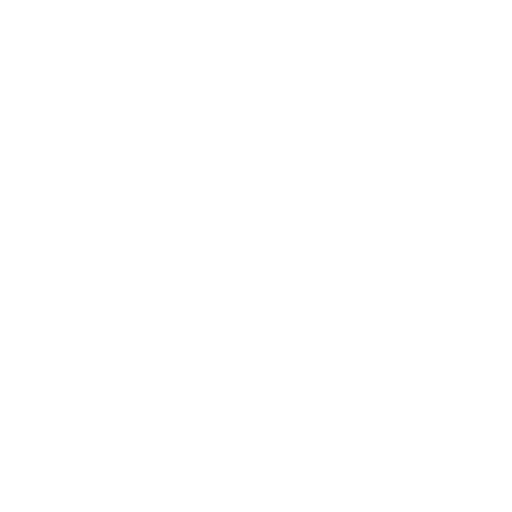
t = 0.00 s
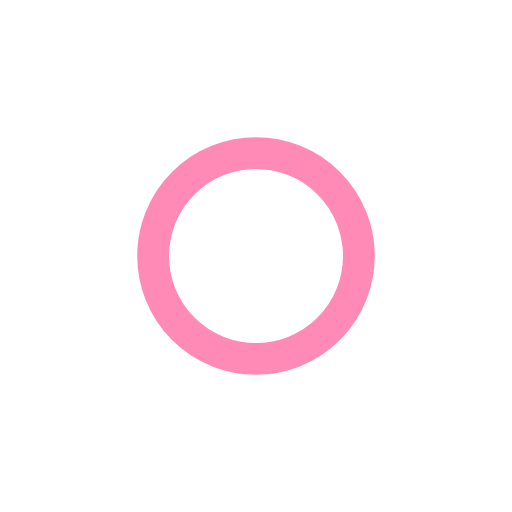
t = 0.93 s
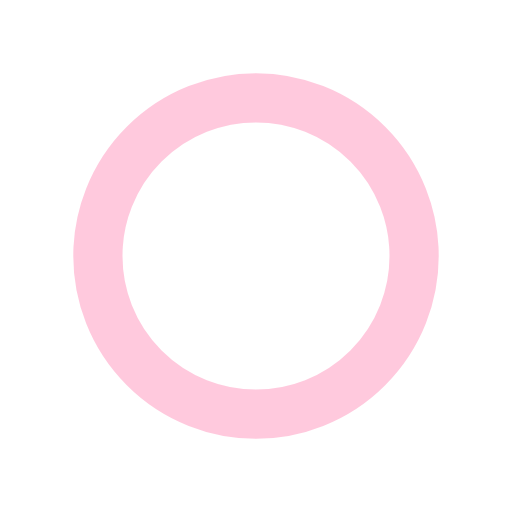
t = 1.85 s
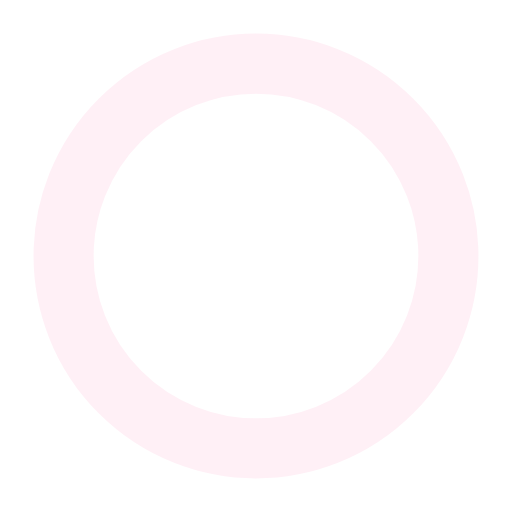
t = 2.78 s

The animated SVG that drew these frames (rendered in a browser with its animation timeline set to each time). Animation: 3 SMIL elements (animate=3); one cycle of 3.70 s, repeats indefinitely.

﻿<svg xmlns='http://www.w3.org/2000/svg' viewBox='0 0 200 200'><circle fill='none' stroke-opacity='1' stroke='#FF156D' stroke-width='.5' cx='100' cy='100' r='0'><animate attributeName='r' calcMode='spline' dur='3.7' values='1;80' keyTimes='0;1' keySplines='0 .2 .5 1' repeatCount='indefinite'></animate><animate attributeName='stroke-width' calcMode='spline' dur='3.7' values='0;25' keyTimes='0;1' keySplines='0 .2 .5 1' repeatCount='indefinite'></animate><animate attributeName='stroke-opacity' calcMode='spline' dur='3.7' values='1;0' keyTimes='0;1' keySplines='0 .2 .5 1' repeatCount='indefinite'></animate></circle></svg>